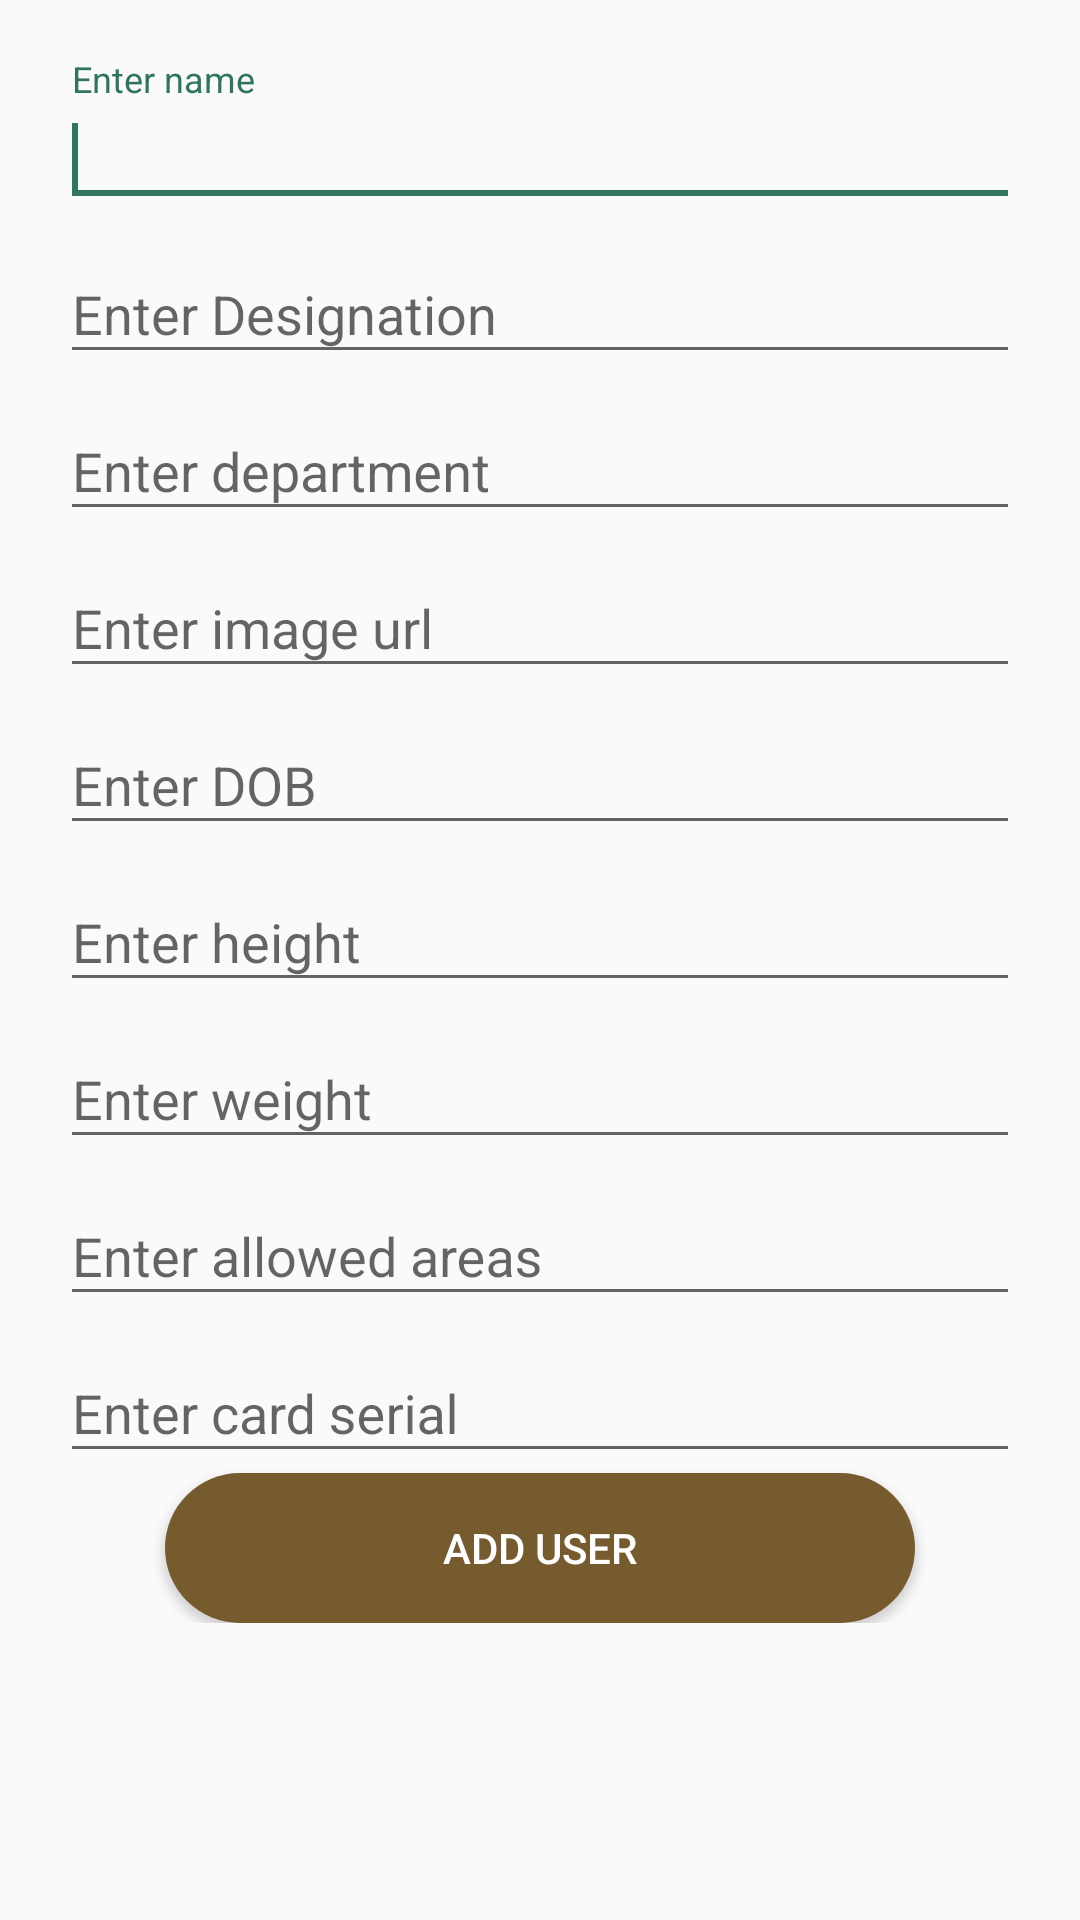

Produce the Android XML layout that renders to this screen, including the resource entries it uses.
<!-- AndroidManifest.xml: activity theme AppTheme -->
<!-- res/layout/activity_add_user.xml -->
<?xml version="1.0" encoding="utf-8"?>
<RelativeLayout xmlns:android="http://schemas.android.com/apk/res/android"
    android:layout_width="match_parent"
    android:layout_height="match_parent"
    android:orientation="vertical"
    android:padding="20dp" >

    <ScrollView
        android:layout_width="match_parent"
        android:layout_height="match_parent">
        <RelativeLayout
            android:layout_width="match_parent"
            android:layout_height="match_parent">
            <android.support.design.widget.TextInputLayout
                android:id="@+id/input_layout_name"
                android:layout_width="match_parent"
                android:layout_height="wrap_content">

                <EditText
                    android:id="@+id/name_edittext"
                    android:layout_width="match_parent"
                    android:layout_height="wrap_content"
                    android:ems="10"
                    android:hint="@string/enter_name" >

                    <requestFocus />
                </EditText>
            </android.support.design.widget.TextInputLayout>


            <android.support.design.widget.TextInputLayout
                android:id="@+id/input_layout_designation"
                android:layout_width="match_parent"
                android:layout_below="@+id/input_layout_name"
                android:layout_height="wrap_content">

                <EditText
                    android:id="@+id/designation_edittext"
                    android:layout_width="match_parent"
                    android:layout_height="wrap_content"
                    android:ems="10"
                    android:hint="@string/enter_designation">
                </EditText>
            </android.support.design.widget.TextInputLayout>

            <android.support.design.widget.TextInputLayout
                android:id="@+id/input_layout_department"
                android:layout_width="match_parent"
                android:layout_below="@+id/input_layout_designation"
                android:layout_height="wrap_content">

                <EditText
                    android:id="@+id/department_edittext"
                    android:layout_width="match_parent"
                    android:layout_height="wrap_content"
                    android:ems="10"
                    android:hint="@string/enter_department">
                </EditText>
            </android.support.design.widget.TextInputLayout>

            <android.support.design.widget.TextInputLayout
                android:id="@+id/input_layout_img_url"
                android:layout_width="match_parent"
                android:layout_below="@+id/input_layout_department"
                android:layout_height="wrap_content">
                <EditText
                    android:id="@+id/img_url_edittext"
                    android:layout_width="match_parent"
                    android:layout_height="wrap_content"
                    android:ems="10"
                    android:hint="@string/enter_imageurl">
                </EditText>
            </android.support.design.widget.TextInputLayout>

            <android.support.design.widget.TextInputLayout
                android:id="@+id/input_layout_dob"
                android:layout_width="match_parent"
                android:layout_below="@+id/input_layout_img_url"
                android:layout_height="wrap_content">
                <EditText
                    android:id="@+id/dob_edittext"
                    android:layout_width="match_parent"
                    android:layout_height="wrap_content"
                    android:ems="10"
                    android:hint="@string/enter_dob">
                </EditText>
            </android.support.design.widget.TextInputLayout>

            <android.support.design.widget.TextInputLayout
                android:id="@+id/input_layout_height"
                android:layout_width="match_parent"
                android:layout_below="@+id/input_layout_dob"
                android:layout_height="wrap_content">

                <EditText
                    android:id="@+id/height_edittext"
                    android:layout_width="match_parent"
                    android:layout_height="wrap_content"
                    android:ems="10"
                    android:hint="@string/enter_height">
                </EditText>
            </android.support.design.widget.TextInputLayout>

            <android.support.design.widget.TextInputLayout
                android:id="@+id/input_layout_weight"
                android:layout_width="match_parent"
                android:layout_below="@+id/input_layout_height"
                android:layout_height="wrap_content">
                <EditText
                    android:id="@+id/weight_edittext"
                    android:layout_width="match_parent"
                    android:layout_height="wrap_content"
                    android:ems="10"
                    android:hint="@string/enter_weight">
                </EditText>
            </android.support.design.widget.TextInputLayout>

            <android.support.design.widget.TextInputLayout
                android:id="@+id/input_layout_allowed_areas"
                android:layout_width="match_parent"
                android:layout_below="@+id/input_layout_weight"
                android:layout_height="wrap_content">

                <EditText
                    android:id="@+id/allowed_areas_edittext"
                    android:layout_width="match_parent"
                    android:layout_height="wrap_content"
                    android:ems="10"
                    android:hint="@string/enter_allowed_areas">
                </EditText>
            </android.support.design.widget.TextInputLayout>

            <android.support.design.widget.TextInputLayout
                android:id="@+id/input_layout_card_serial"
                android:layout_width="match_parent"
                android:layout_below="@+id/input_layout_allowed_areas"
                android:layout_height="wrap_content">

                <EditText
                    android:id="@+id/card_serial_edittext"
                    android:layout_width="match_parent"
                    android:layout_height="wrap_content"
                    android:ems="10"
                    android:hint="@string/enter_card_serial">
                </EditText>
            </android.support.design.widget.TextInputLayout>

            <Button
                android:id="@+id/add_user"
                android:layout_width="250dp"
                android:layout_height="wrap_content"
                android:layout_centerHorizontal="true"
                android:textColor="@color/white"
                android:layout_below="@+id/input_layout_card_serial"
                android:background="@drawable/verifybtn"
                android:text="@string/add_user" />
        </RelativeLayout>
    </ScrollView>
</RelativeLayout>
<!-- resources referenced by this layout -->
<resources>
  <color name="white">#FFFFFF</color>
  <!-- drawable verifybtn (drawable) -->
  <?xml version="1.0" encoding="utf-8"?>
  <shape xmlns:android="http://schemas.android.com/apk/res/android" android:shape="rectangle" android:padding="10dp">
      <solid android:color="@color/colorPrimary"/> 
      <size android:height="50dp"/>
      <corners
          android:bottomRightRadius="30dp"
          android:bottomLeftRadius="30dp"
          android:topLeftRadius="30dp"
          android:topRightRadius="30dp"/>
  </shape>
  <string name="add_user">Add User</string>
  <string name="enter_allowed_areas">Enter allowed areas</string>
  <string name="enter_card_serial">Enter card serial</string>
  <string name="enter_department">Enter department</string>
  <string name="enter_designation">Enter Designation</string>
  <string name="enter_dob">Enter DOB</string>
  <string name="enter_height">Enter height</string>
  <string name="enter_imageurl">Enter image url</string>
  <string name="enter_name">Enter name</string>
  <string name="enter_weight">Enter weight</string>
  <style name="AppTheme" parent="Theme.AppCompat.Light.DarkActionBar">
          
          <item name="colorPrimary">@color/colorPrimary</item>
          <item name="colorPrimaryDark">@color/colorPrimaryDark</item>
          <item name="colorAccent">@color/colorAccent</item>
      </style>
  <color name="colorPrimary">#765B2F</color>
  <color name="colorPrimaryDark">#2f2412</color>
  <color name="colorAccent">#2f765b</color>
</resources>
